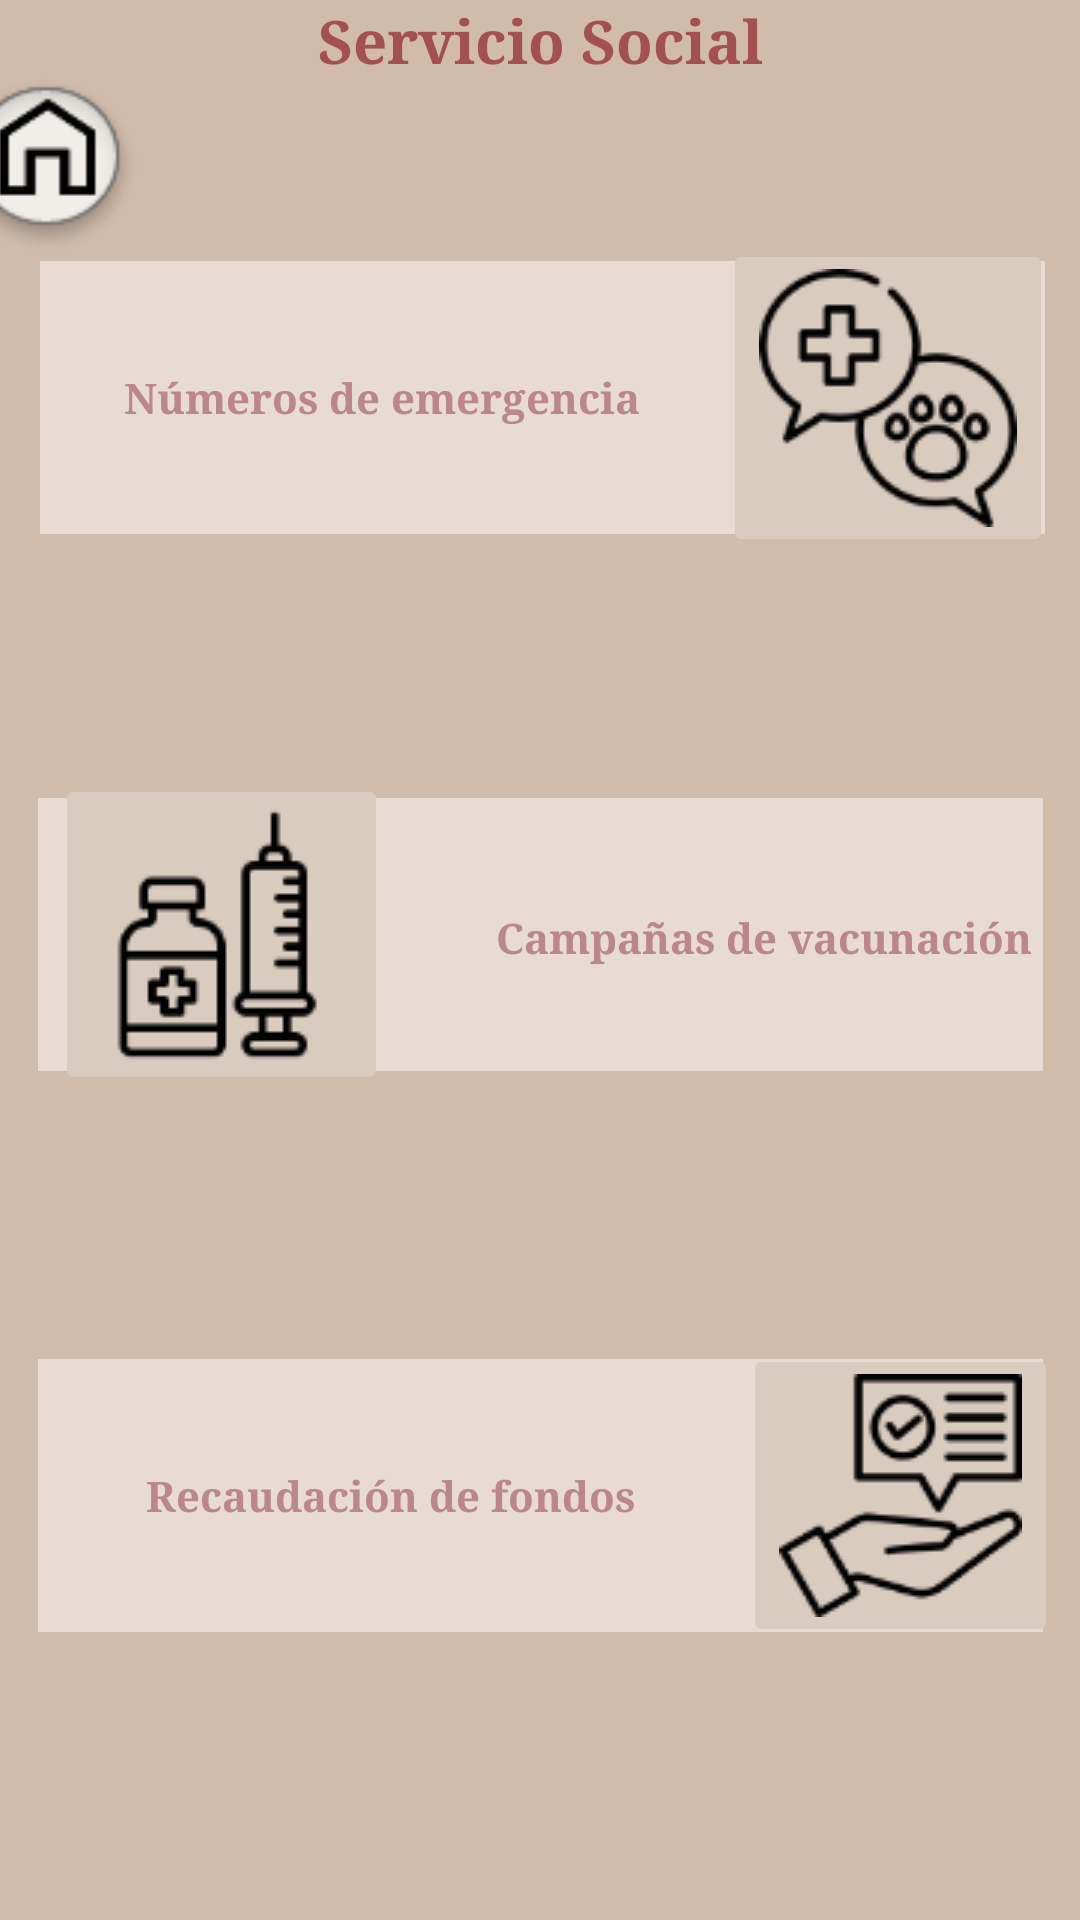

This screen was rendered from an Android layout file. Write that file and the resources it references.
<!-- AndroidManifest.xml: application theme Theme.IngSoftwareHealthyDogs -->
<!-- res/layout/fragment_menu_social_services.xml -->
<?xml version="1.0" encoding="utf-8"?>
<androidx.constraintlayout.widget.ConstraintLayout xmlns:android="http://schemas.android.com/apk/res/android"
    xmlns:app="http://schemas.android.com/apk/res-auto"
    xmlns:tools="http://schemas.android.com/tools"
    android:layout_width="match_parent"
    android:layout_height="match_parent"
    android:background="#d1bcac">

    <ImageButton
        android:id="@+id/imageButton9"
        android:layout_width="0dp"
        android:layout_height="0dp"
        android:backgroundTint="#ab6c69"
        app:srcCompat="@drawable/vet"
        tools:layout_editor_absoluteX="225dp"
        tools:layout_editor_absoluteY="600dp" />

    <TextView
        android:id="@+id/textView47"
        android:layout_width="wrap_content"
        android:layout_height="wrap_content"
        android:text="Números de emergencia"
        android:textColor="#bb878c"
        android:textStyle="bold"
        android:typeface="serif"
        app:layout_constraintBottom_toBottomOf="@+id/imageButton31"
        app:layout_constraintEnd_toStartOf="@+id/imageButton34"
        app:layout_constraintHorizontal_bias="0.509"
        app:layout_constraintStart_toStartOf="@+id/imageButton31"
        app:layout_constraintTop_toTopOf="@+id/imageButton31"
        app:layout_constraintVertical_bias="1.0" />

    <ImageButton
        android:id="@+id/imageButton31"
        android:layout_width="335dp"
        android:layout_height="91dp"
        android:layout_marginTop="60dp"
        app:layout_constraintEnd_toEndOf="parent"
        app:layout_constraintHorizontal_bias="0.539"
        app:layout_constraintStart_toStartOf="parent"
        app:layout_constraintTop_toBottomOf="@+id/textView36"
        app:srcCompat="@drawable/botonmenu" />

    <ImageButton
        android:id="@+id/imageButton32"
        android:layout_width="335dp"
        android:layout_height="91dp"
        android:layout_marginTop="88dp"
        app:layout_constraintEnd_toEndOf="parent"
        app:layout_constraintStart_toStartOf="parent"
        app:layout_constraintTop_toBottomOf="@+id/imageButton31"
        app:srcCompat="@drawable/botonmenu" />

    <ImageButton
        android:id="@+id/imageButton33"
        android:layout_width="335dp"
        android:layout_height="91dp"
        android:layout_marginTop="60dp"
        app:layout_constraintBottom_toBottomOf="parent"
        app:layout_constraintEnd_toEndOf="parent"
        app:layout_constraintStart_toStartOf="parent"
        app:layout_constraintTop_toBottomOf="@+id/imageButton32"
        app:layout_constraintVertical_bias="0.272"
        app:srcCompat="@drawable/botonmenu" />

    <TextView
        android:id="@+id/textView36"
        android:layout_width="wrap_content"
        android:layout_height="wrap_content"
        android:text="Servicio Social"
        android:textAlignment="center"
        android:textColor="#A25050"
        android:textIsSelectable="false"
        android:textSize="20sp"
        android:textStyle="normal|bold"
        android:typeface="serif"
        app:layout_constraintEnd_toEndOf="parent"
        app:layout_constraintStart_toStartOf="parent"
        tools:layout_editor_absoluteY="26dp" />

    <ImageView
        android:id="@+id/imageView12"
        android:layout_width="wrap_content"
        android:layout_height="wrap_content"
        android:layout_marginEnd="330dp"
        android:layout_marginBottom="530dp"
        app:layout_constraintBottom_toBottomOf="parent"
        app:layout_constraintEnd_toEndOf="parent"
        app:layout_constraintStart_toStartOf="parent"
        app:layout_constraintTop_toTopOf="parent"
        app:srcCompat="@drawable/home" />

    <ImageButton
        android:id="@+id/imageButton34"
        android:layout_width="wrap_content"
        android:layout_height="wrap_content"
        android:layout_marginStart="230dp"
        android:backgroundTint="#dacbbf"
        app:layout_constraintBottom_toBottomOf="@+id/imageButton31"
        app:layout_constraintEnd_toEndOf="@+id/imageButton31"
        app:layout_constraintStart_toStartOf="@+id/imageButton31"
        app:layout_constraintTop_toTopOf="@+id/imageButton31"
        app:srcCompat="@drawable/number" />

    <ImageButton
        android:id="@+id/imageButton35"
        android:layout_width="wrap_content"
        android:layout_height="wrap_content"
        android:layout_marginEnd="200dp"
        android:backgroundTint="#dacbbf"
        app:layout_constraintBottom_toBottomOf="@+id/imageButton32"
        app:layout_constraintEnd_toEndOf="@+id/imageButton32"
        app:layout_constraintStart_toStartOf="parent"
        app:layout_constraintTop_toTopOf="@+id/imageButton32"
        app:srcCompat="@drawable/vaccination" />

    <ImageButton
        android:id="@+id/imageButton36"
        android:layout_width="wrap_content"
        android:layout_height="wrap_content"
        android:layout_marginStart="240dp"
        android:backgroundTint="#dacbbf"
        app:layout_constraintBottom_toBottomOf="@+id/imageButton33"
        app:layout_constraintEnd_toEndOf="@+id/imageButton33"
        app:layout_constraintStart_toStartOf="@+id/imageButton33"
        app:layout_constraintTop_toTopOf="@+id/imageButton33"
        app:srcCompat="@drawable/fundraising" />

    <TextView
        android:id="@+id/textView44"
        android:layout_width="wrap_content"
        android:layout_height="wrap_content"
        android:text="Números de emergencia"
        android:textColor="#bb878c"
        android:textStyle="bold"
        android:typeface="serif"
        app:layout_constraintBottom_toBottomOf="@+id/imageButton31"
        app:layout_constraintEnd_toStartOf="@+id/imageButton34"
        app:layout_constraintStart_toStartOf="@+id/imageButton31"
        app:layout_constraintTop_toTopOf="@+id/imageButton31" />

    <TextView
        android:id="@+id/textView46"
        android:layout_width="wrap_content"
        android:layout_height="wrap_content"
        android:layout_marginStart="36dp"
        android:text="Campañas de vacunación"
        android:textColor="#bb878c"
        android:textStyle="bold"
        android:typeface="serif"
        app:layout_constraintBottom_toBottomOf="@+id/imageButton32"
        app:layout_constraintEnd_toEndOf="@+id/imageButton32"
        app:layout_constraintHorizontal_bias="0.0"
        app:layout_constraintStart_toEndOf="@+id/imageButton35"
        app:layout_constraintTop_toTopOf="@+id/imageButton32"
        app:layout_constraintVertical_bias="0.513" />

    <TextView
        android:id="@+id/textView48"
        android:layout_width="wrap_content"
        android:layout_height="wrap_content"
        android:text="Recaudación de fondos"
        android:textColor="#bb878c"
        android:textStyle="bold"
        android:typeface="serif"
        app:layout_constraintBottom_toBottomOf="@+id/imageButton33"
        app:layout_constraintEnd_toStartOf="@+id/imageButton36"
        app:layout_constraintStart_toStartOf="@+id/imageButton33"
        app:layout_constraintTop_toTopOf="@+id/imageButton33" />

</androidx.constraintlayout.widget.ConstraintLayout>
<!-- resources referenced by this layout -->
<resources>
  <!-- drawable botonmenu: png bitmap (drawable-v24, 1063 bytes) -->
  <!-- drawable fundraising: png bitmap (drawable-v24, 3502 bytes) -->
  <!-- drawable home: png bitmap (drawable-v24, 3707 bytes) -->
  <!-- drawable number: png bitmap (drawable-v24, 4628 bytes) -->
  <!-- drawable vaccination: png bitmap (drawable-v24, 2466 bytes) -->
  <!-- drawable vet: png bitmap (drawable-v24, 4663 bytes) -->
  <style name="Theme.IngSoftwareHealthyDogs" parent="Theme.MaterialComponents.DayNight.DarkActionBar">
          
          <item name="colorPrimary">@color/purple_500</item>
          <item name="colorPrimaryVariant">@color/purple_700</item>
          <item name="colorOnPrimary">@color/white</item>
          
          <item name="colorSecondary">@color/teal_200</item>
          <item name="colorSecondaryVariant">@color/teal_700</item>
          <item name="colorOnSecondary">@color/black</item>
          
          <item name="android:statusBarColor" tools:targetApi="l">?attr/colorPrimaryVariant</item>
          
      </style>
  <!-- not gathered from this repository: default colours our renderer supplied (Android Studio template values) -->
  <color name="purple_500">#FF6200EE</color>
  <color name="purple_700">#FF3700B3</color>
  <color name="teal_200">#FF03DAC5</color>
  <color name="teal_700">#FF018786</color>
  <color name="black">#FF000000</color>
  <color name="white">#FFFFFFFF</color>
</resources>
